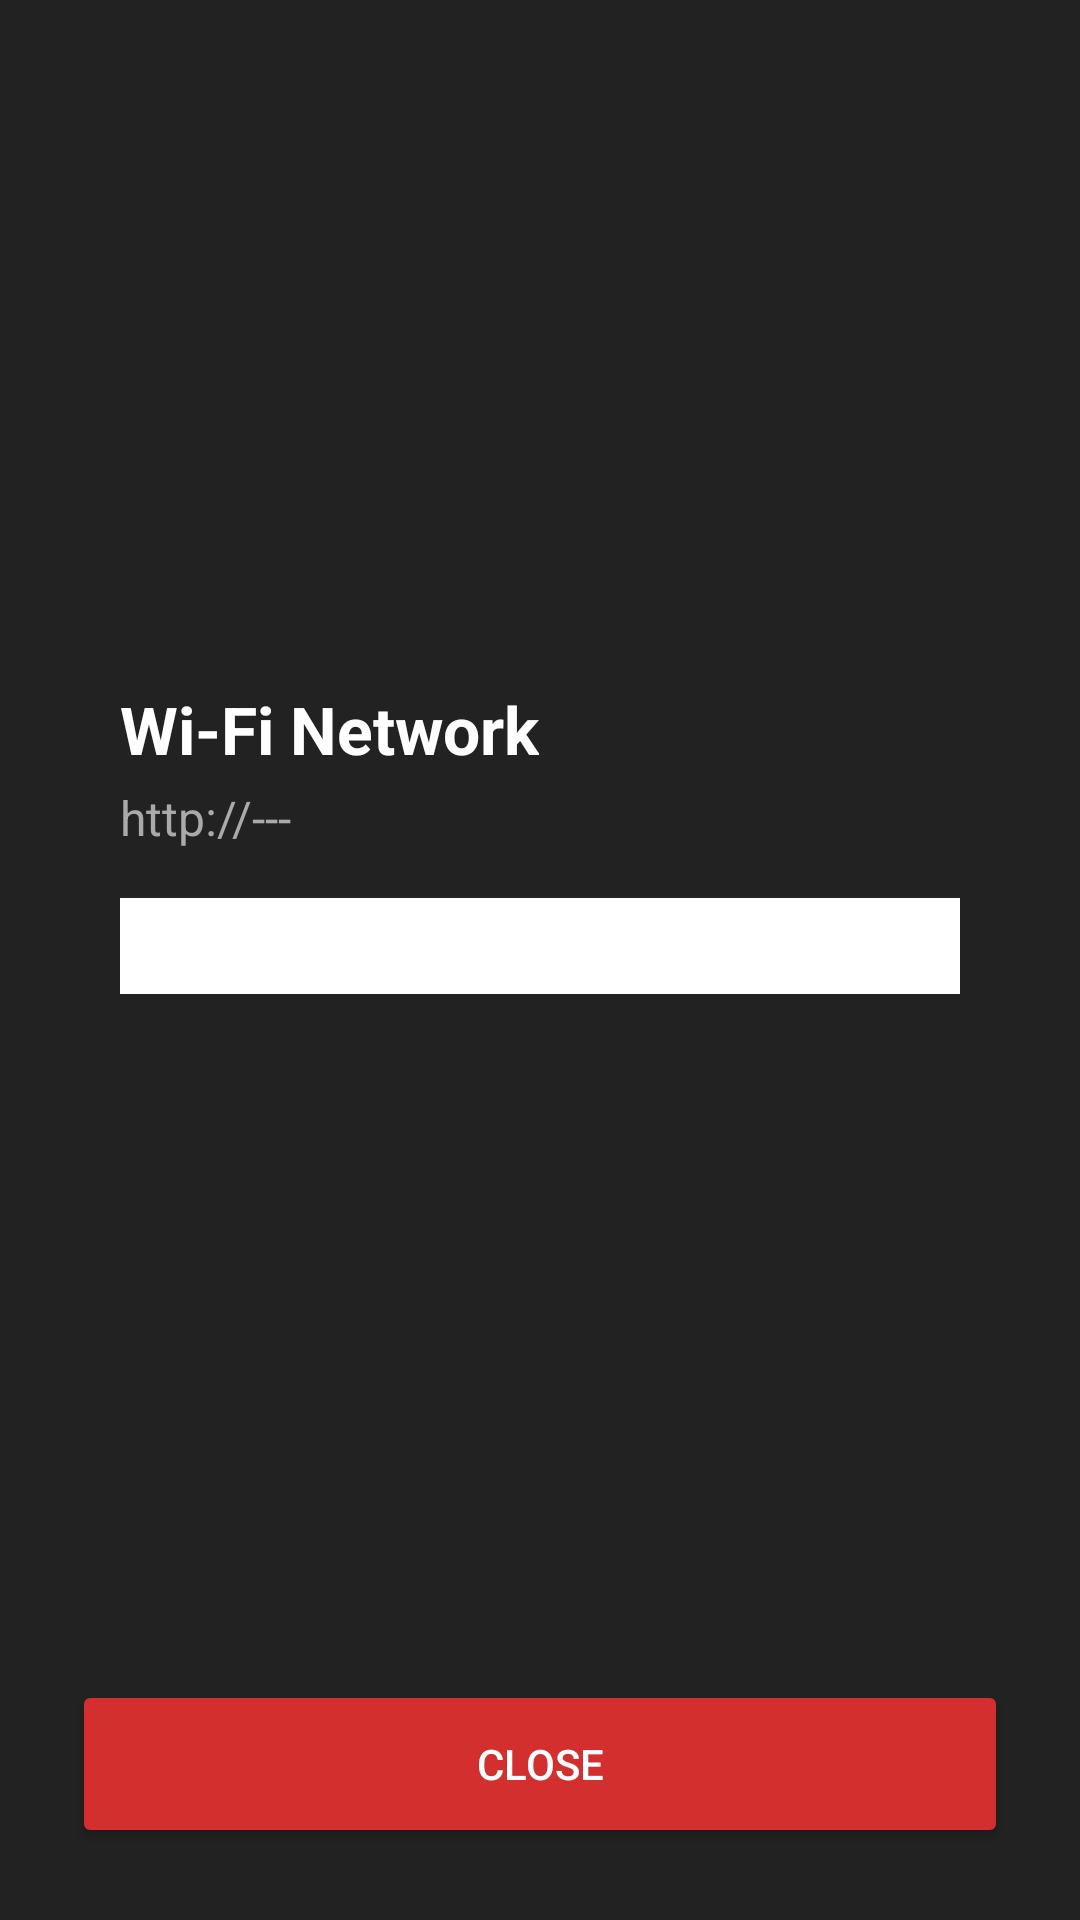

Android layout source for this screen:
<!-- AndroidManifest.xml: application theme Theme.IIABController -->
<!-- res/layout/activity_qr.xml -->
<?xml version="1.0" encoding="utf-8"?>
<LinearLayout xmlns:android="http://schemas.android.com/apk/res/android"
    android:layout_width="match_parent"
    android:layout_height="match_parent"
    android:orientation="vertical"
    android:background="#DD000000"
    android:padding="24dp">

    <LinearLayout
        android:layout_width="match_parent"
        android:layout_height="0dp"
        android:layout_weight="1"
        android:gravity="center">

        <LinearLayout
            android:id="@+id/qr_card_container"
            android:layout_width="match_parent"
            android:layout_height="wrap_content"
            android:orientation="vertical"
            android:background="@drawable/rounded_button"
            android:backgroundTint="#1A1A1A"
            android:elevation="8dp"
            android:padding="16dp">

            <RelativeLayout
                android:layout_width="match_parent"
                android:layout_height="wrap_content"
                android:layout_marginBottom="4dp">

                <TextView
                    android:id="@+id/qr_network_title"
                    android:layout_width="wrap_content"
                    android:layout_height="wrap_content"
                    android:layout_alignParentStart="true"
                    android:layout_centerVertical="true"
                    android:layout_toStartOf="@+id/btn_flip_qr"
                    android:text="@string/qr_title_wifi"
                    android:textColor="#FFFFFF"
                    android:textSize="22sp"
                    android:textStyle="bold" />

                <ImageButton
                    android:id="@+id/btn_flip_qr"
                    android:layout_width="48dp"
                    android:layout_height="48dp"
                    android:layout_alignParentEnd="true"
                    android:layout_centerVertical="true"
                    android:background="?android:attr/selectableItemBackgroundBorderless"
                    android:src="@android:drawable/ic_popup_sync"
                    android:contentDescription="@string/qr_flip_network"
                    android:tint="#FFFFFF"
                    android:scaleType="fitCenter"
                    android:padding="8dp"
                    android:visibility="gone" />
            </RelativeLayout>

            <TextView
                android:id="@+id/qr_ip_text"
                android:layout_width="match_parent"
                android:layout_height="wrap_content"
                android:text="http://---"
                android:textColor="#AAAAAA"
                android:textSize="16sp"
                android:layout_marginBottom="16dp" />

            <ImageView
                android:id="@+id/qr_image_view"
                android:layout_width="match_parent"
                android:layout_height="wrap_content"
                android:adjustViewBounds="true"
                android:scaleType="fitCenter"
                android:background="#FFFFFF"
                android:padding="16dp" />

        </LinearLayout>
    </LinearLayout>

    <Button
        android:id="@+id/btn_close_qr"
        android:layout_width="match_parent"
        android:layout_height="56dp"
        android:layout_marginTop="24dp"
        android:text="@string/qr_btn_close"
        android:backgroundTint="@color/btn_danger"
        android:textColor="#FFFFFF" />

</LinearLayout>
<!-- resources referenced by this layout -->
<resources>
  <color name="btn_danger">#D32F2F</color>
  <string name="qr_btn_close">Close</string>
  <string name="qr_flip_network">Switch Network</string>
  <string name="qr_title_wifi">Wi-Fi Network</string>
  <style name="Theme.IIABController" parent="Theme.AppCompat.Light.NoActionBar">
          <item name="colorPrimary">@color/colorPrimary</item>
          <item name="colorPrimaryDark">@color/colorPrimaryDark</item>
          <item name="colorAccent">@color/colorAccent</item>
  
          <item name="android:windowBackground">@color/white</item>
          <item name="android:textColorPrimary">@color/black</item>
  
          <item name="sectionBackground">@color/section_body_bg_light</item>
          <item name="sectionHeaderBackground">@color/section_header_bg</item>
      </style>
  <color name="colorPrimary">#1A1A1A</color>
  <color name="colorPrimaryDark">#000000</color>
  <color name="colorAccent">#2E7D32</color>
  <color name="white">#FFFFFF</color>
  <color name="black">#000000</color>
  <color name="section_body_bg_light">#F5F5F5</color>
  <color name="section_header_bg">#333333</color>
</resources>
